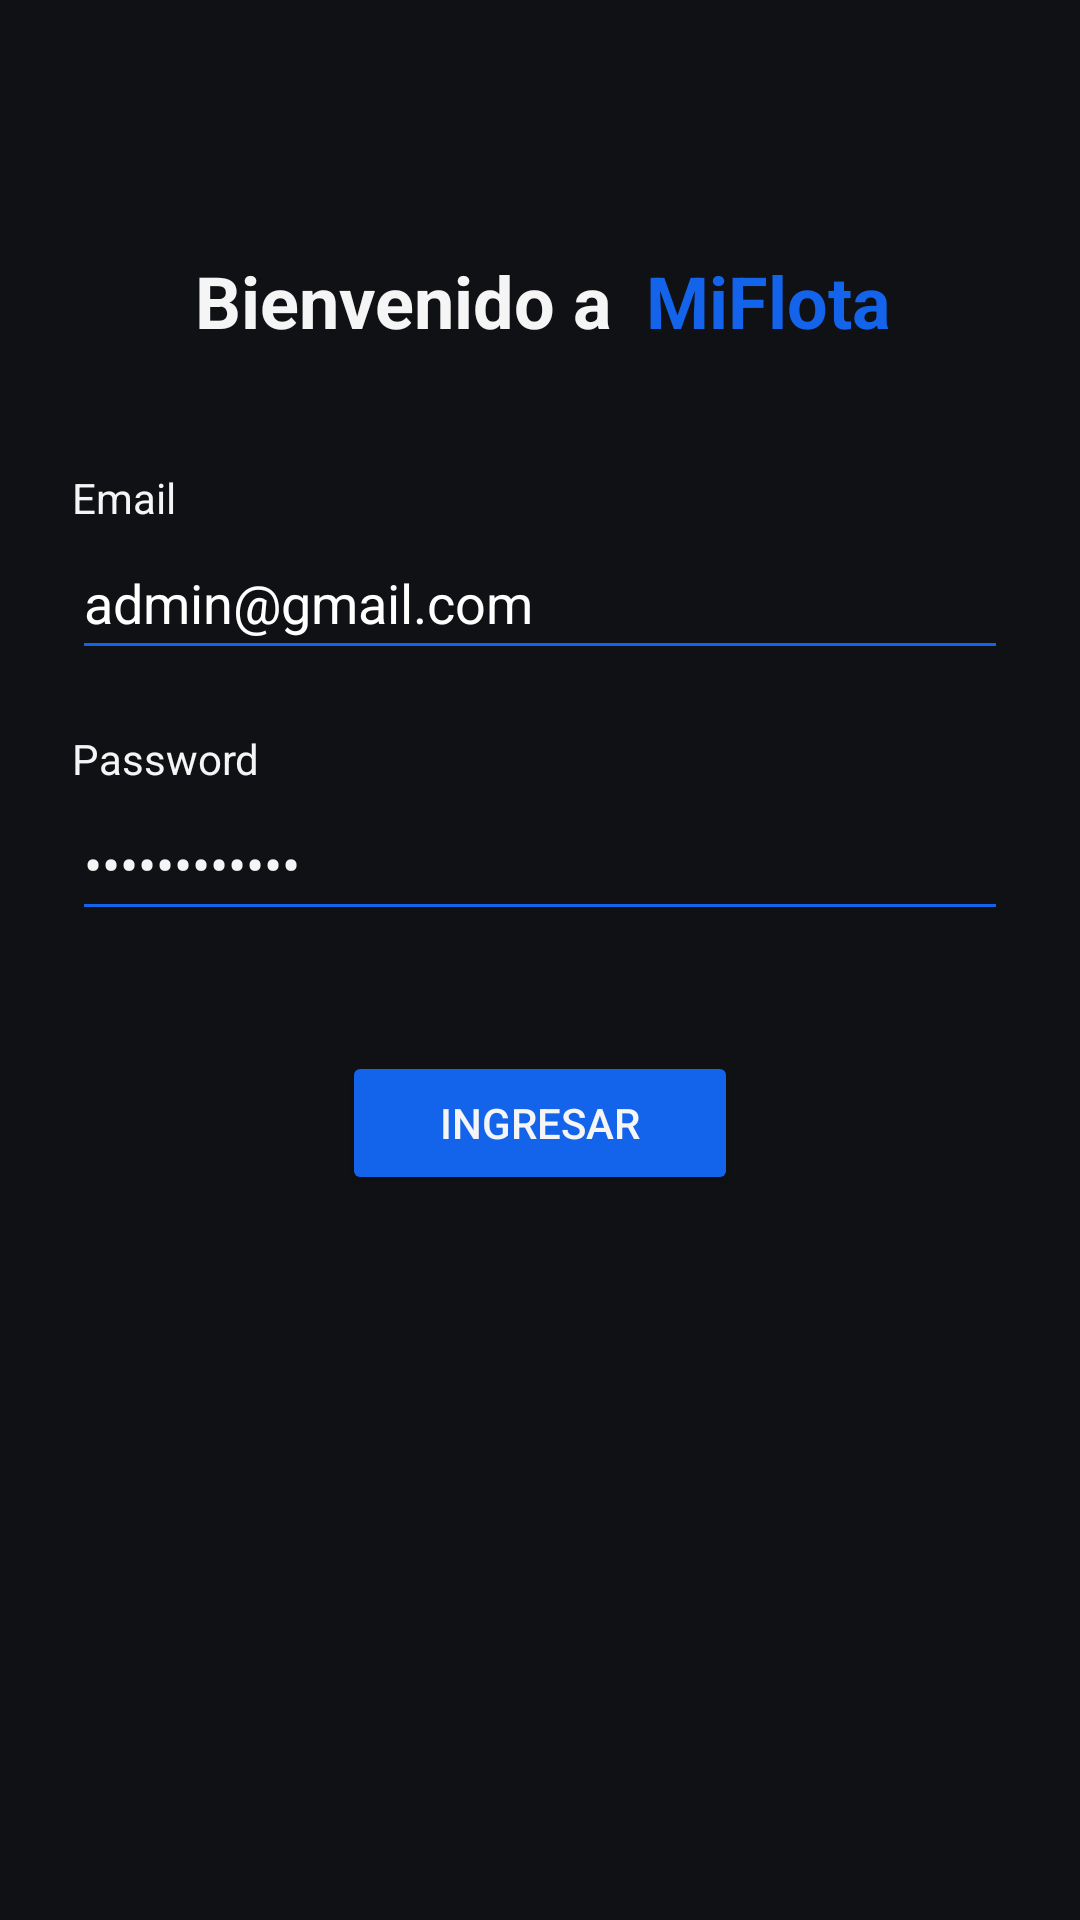

Produce the Android XML layout that renders to this screen, including the resource entries it uses.
<!-- AndroidManifest.xml: application theme Theme.MiFlota -->
<!-- res/layout/activity_login.xml -->
<?xml version="1.0" encoding="utf-8"?>
<androidx.constraintlayout.widget.ConstraintLayout xmlns:android="http://schemas.android.com/apk/res/android"
    xmlns:app="http://schemas.android.com/apk/res-auto"
    xmlns:tools="http://schemas.android.com/tools"
    android:id="@+id/main"
    android:layout_width="match_parent"
    android:layout_height="match_parent"
    android:background="@color/background"
    android:padding="24dp"
    tools:context=".ui.login.LoginActivity">

    <TextView
        android:id="@+id/tvWelecome"
        android:layout_width="wrap_content"
        android:layout_height="wrap_content"
        android:layout_marginTop="60dp"
        android:text="Bienvenido a "
        android:textColor="@color/textPrimary"
        android:textSize="24sp"
        android:textStyle="bold"
        app:layout_constraintEnd_toEndOf="parent"
        app:layout_constraintHorizontal_bias="0.245"
        app:layout_constraintStart_toStartOf="parent"
        app:layout_constraintTop_toTopOf="parent" />

    <TextView
        android:id="@+id/tvWelecome2"
        android:layout_width="wrap_content"
        android:layout_height="wrap_content"
        android:layout_marginTop="60dp"
        android:text="MiFlota"
        android:textColor="@color/primary"
        android:textSize="24sp"
        android:textStyle="bold"
        app:layout_constraintEnd_toEndOf="parent"
        app:layout_constraintHorizontal_bias="0.123"
        app:layout_constraintStart_toEndOf="@+id/tvWelecome"
        app:layout_constraintTop_toTopOf="parent" />

    <TextView
        android:id="@+id/textView2"
        android:layout_width="wrap_content"
        android:layout_height="wrap_content"
        android:layout_marginTop="40dp"
        android:text="Email"
        android:textColor="@color/textPrimary"
        app:layout_constraintStart_toStartOf="parent"
        app:layout_constraintTop_toBottomOf="@+id/tvWelecome" />

    <EditText
        android:id="@+id/etEmail"
        android:layout_width="0dp"
        android:layout_height="wrap_content"
        android:backgroundTint="@color/primary"
        android:ems="10"
        android:hint="Correo electrónico"
        android:inputType="textEmailAddress"
        android:minHeight="48dp"
        android:text="admin@gmail.com"
        android:textColor="@color/white"
        app:layout_constraintEnd_toEndOf="parent"
        app:layout_constraintStart_toStartOf="parent"
        app:layout_constraintTop_toBottomOf="@+id/textView2" />

    <TextView
        android:id="@+id/textView3"
        android:layout_width="wrap_content"
        android:layout_height="wrap_content"
        android:layout_marginTop="20dp"
        android:text="Password"
        android:textColor="@color/textPrimary"
        app:layout_constraintStart_toStartOf="parent"
        app:layout_constraintTop_toBottomOf="@+id/etEmail" />

    <EditText
        android:id="@+id/etPass"
        android:layout_width="0dp"
        android:layout_height="wrap_content"
        android:backgroundTint="@color/primary"

        android:hint="********"
        android:inputType="textPassword"
        android:minHeight="48dp"
        android:text="Reset123456!"
        android:textColor="@color/textPrimary"
        android:textColorHint="@color/hint"
        app:layout_constraintEnd_toEndOf="parent"
        app:layout_constraintStart_toStartOf="parent"
        app:layout_constraintTop_toBottomOf="@+id/textView3" />

    <Button
        android:id="@+id/btnLogin"
        android:layout_width="0dp"
        android:layout_height="wrap_content"
        android:layout_marginStart="90dp"
        android:layout_marginTop="40dp"
        android:layout_marginEnd="90dp"
        android:backgroundTint="@color/primary"
        android:text="Ingresar"
        android:textColor="@color/textPrimary"
        app:layout_constraintEnd_toEndOf="parent"
        app:layout_constraintStart_toStartOf="parent"
        app:layout_constraintTop_toBottomOf="@+id/etPass" />

</androidx.constraintlayout.widget.ConstraintLayout>
<!-- resources referenced by this layout -->
<resources>
  <color name="background">#101114</color>
  <color name="hint">#7A7D85</color>
  <color name="primary">#1463EB</color>
  <color name="textPrimary">#F5F5F5</color>
  <color name="white">#FFFFFFFF</color>
  <style name="Theme.MiFlota" parent="Base.Theme.MiFlota" />
  <style name="Base.Theme.MiFlota" parent="Theme.Material3.DayNight.NoActionBar">
          <item name="colorControlNormal">@color/white</item>
      </style>
</resources>
